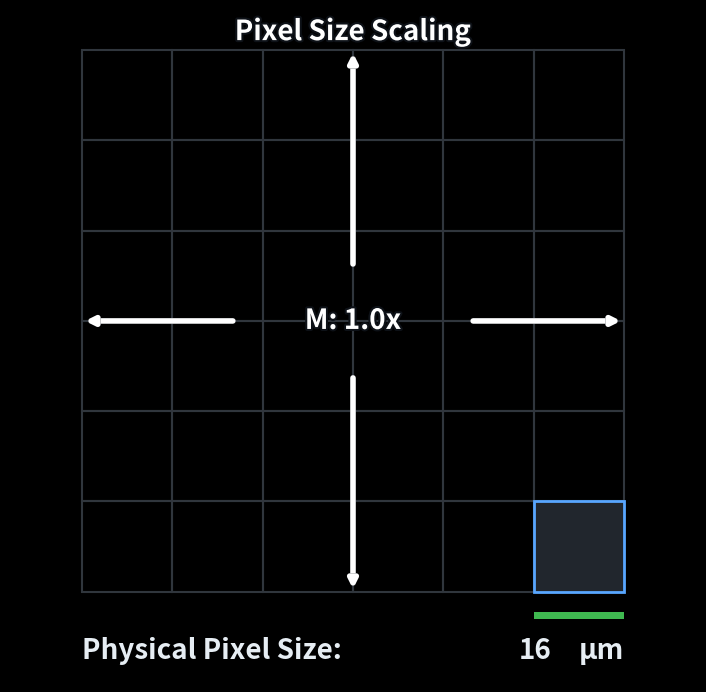

This chart was generated by the following Python code: (Note: this script raises an exception after producing the figure.)
import numpy as np
import matplotlib.pyplot as plt
import matplotlib.animation as animation
import matplotlib.patheffects as path_effects
from matplotlib.patches import FancyArrowPatch, Rectangle

# ==========================================
# 1. PARAMETERS & GEOMETRY
# ==========================================
GRID_SIZE = 6               # 6x6 pixel grid
PIXEL_SIZE_NM = 107.0        # Effective pixel size
TARGET_MAGNIFICATION = 150.0
PHYSICAL_PIXEL_NM = 16050.0  # 107 nm * 150
PHYSICAL_PIXEL_UM = PHYSICAL_PIXEL_NM / 1000.0

# Canvas styling
plt.style.use('dark_background')
fig, ax = plt.subplots(figsize=(7, 7), dpi=100)
fig.patch.set_facecolor('#0d1117')
ax.set_facecolor('#0d1117')

# Set layout bounds
ax.set_xlim(-0.8, GRID_SIZE + 0.8)
ax.set_ylim(-1.0, GRID_SIZE + 0.45)
ax.set_aspect('equal')
ax.axis('off')
fig.subplots_adjust(left=0.01, right=0.99, bottom=0.01, top=0.99)

# Header & Subtitle text elements
title_text = ax.text(
    GRID_SIZE / 2,
    GRID_SIZE + 0.2,
    "Pixel Size Scaling",
    ha='center',
    va='center',
    fontsize=20,
    fontweight='bold',
    color='#ffffff',
    zorder=8,
)

# Draw 6x6 Wireframe Grid
for i in range(GRID_SIZE):
    for j in range(GRID_SIZE):
        rect = Rectangle((i, j), 1, 1, fill=False, edgecolor='#30363d', lw=1.5, zorder=3)
        ax.add_patch(rect)

# Highlight single pixel frame (bottom-right cell for scale bar reference)
sample_pixel = Rectangle((GRID_SIZE - 1, 0), 1, 1, fill=True, facecolor='#21262d', edgecolor='#58a6ff', lw=2, zorder=4)
ax.add_patch(sample_pixel)

# Scale Bar UI Elements
scale_bar = Rectangle((GRID_SIZE - 1, -0.3), 1.0, 0.08, facecolor='#58a6ff', edgecolor='none', zorder=5)
ax.add_patch(scale_bar)

scale_label = ax.text(0.0, -0.5, "Physical Pixel Size:", ha='left', va='top', fontsize=20, color='#e6edf3', fontweight='bold')
scale_value = ax.text(5.2, -0.5, "16", ha='right', va='top', fontsize=20, color='#e6edf3', fontweight='bold')
scale_unit = ax.text(GRID_SIZE, -0.5, "µm", ha='right', va='top', fontsize=20, color='#e6edf3', fontweight='bold')
scale_bar.set_facecolor('#3fb950')  # Green highlight

annotation_effects = [
    path_effects.Stroke(linewidth=3, foreground='#0d1117'),
    path_effects.Normal(),
]
title_text.set_path_effects(annotation_effects)
magnification_text = ax.text(
    GRID_SIZE / 2,
    GRID_SIZE / 2,
    "",
    ha='center',
    va='center',
    fontsize=20,
    fontweight='bold',
    color='#ffffff',
    zorder=8,
)
magnification_text.set_path_effects(annotation_effects)

arrow_starts = [
    (1.7, 3.0),
    (4.3, 3.0),
    (3.0, 2.4),
    (3.0, 3.6),
]
grid_edges = [(0, 3), (6, 3), (3, 0), (3, 6)]
zoom_arrows = []
for start, end in zip(arrow_starts, grid_edges):
    arrow = FancyArrowPatch(
        start,
        end,
        arrowstyle='-|>',
        mutation_scale=12,
        linewidth=4,
        color='#ffffff',
        zorder=7,
        clip_on=True,
    )
    arrow.set_path_effects([
        path_effects.Stroke(linewidth=4, foreground='#0d1117'),
        path_effects.Normal(),
    ])
    ax.add_patch(arrow)
    zoom_arrows.append(arrow)

# ==========================================
# 2. ANIMATION LOGIC (PHASE 1 ONLY)
# ==========================================
FPS = 20
TOTAL_FRAMES = 45
ARROW_FADE_FRAMES = FPS
ANIMATION_FRAMES = TOTAL_FRAMES + ARROW_FADE_FRAMES

def init():
    scale_label.set_text("Physical Pixel Size:")
    scale_value.set_text(f"{PHYSICAL_PIXEL_UM:.0f}")
    scale_unit.set_text("µm")
    scale_bar.set_facecolor('#3fb950')
    magnification_text.set_text("M: 1.0x")
    for arrow in zoom_arrows:
        arrow.set_alpha(1.0)
    return [
        scale_bar,
        scale_label,
        scale_value,
        scale_unit,
        magnification_text,
        *zoom_arrows,
        title_text,
    ]

def animate(frame):
    if frame == 0:
        return init()

    zoom_frame = min(frame, TOTAL_FRAMES - 1)
    progress = zoom_frame / float(TOTAL_FRAMES - 1)

    current_magnification = 1.0 + progress * (TARGET_MAGNIFICATION - 1.0)
    effective_nm = PHYSICAL_PIXEL_NM / current_magnification
    magnification_text.set_text(f"M: {current_magnification:.1f}x")
    scale_label.set_text("Effective Pixel Size:")
    if effective_nm > 1000:
        scale_value.set_text(f"{effective_nm / 1000.0:.2f}")
        scale_unit.set_text("µm")
    else:
        scale_value.set_text(f"{effective_nm:.0f}")
        scale_unit.set_text("nm")
    scale_bar.set_facecolor('#58a6ff')  # Blue highlight

    arrow_fade_progress = np.clip(
        (frame - (TOTAL_FRAMES - 1)) / ARROW_FADE_FRAMES,
        0.0,
        1.0,
    )
    for arrow in zoom_arrows:
        arrow.set_alpha(1.0 - arrow_fade_progress)
    magnification_text.set_alpha(1.0 - arrow_fade_progress)

    return [
        scale_bar,
        scale_label,
        scale_value,
        scale_unit,
        magnification_text,
        *zoom_arrows,
        title_text,
    ]

# ==========================================
# 3. RENDER & SAVE TO MP4
# ==========================================
if __name__ == "__main__":
    print("Rendering Phase 1: Detector Geometry...")
    anim = animation.FuncAnimation(
        fig,
        animate,
        frames=ANIMATION_FRAMES,
        init_func=init,
        interval=1000 / FPS,
        blit=True,
    )
    
    output_filename = "smt_1.mp4"
    writer = animation.FFMpegWriter(fps=FPS, metadata=dict(artist='Max Lian'), bitrate=1800)
    
    anim.save(output_filename, writer=writer)
    plt.close()
    print(f"Done! Saved: {output_filename}")
